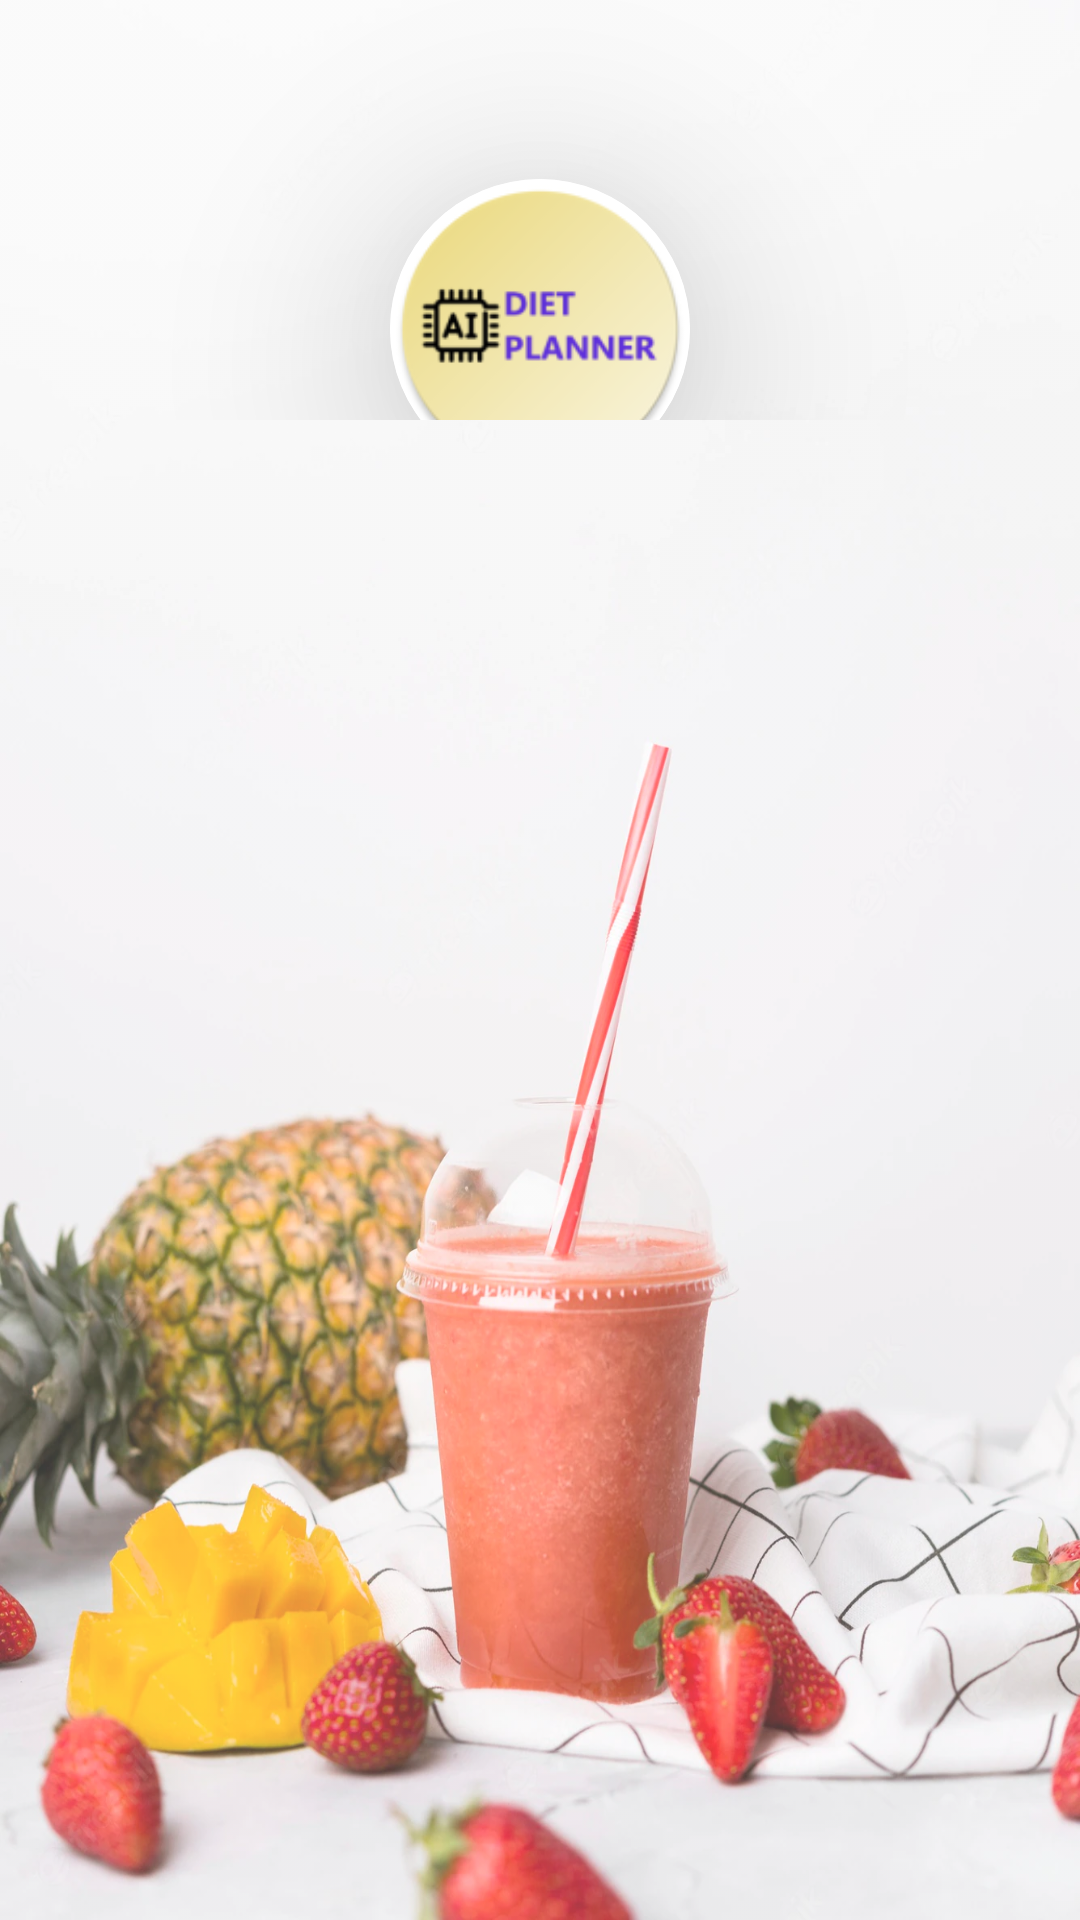

Layout XML and referenced resources for this Android screen:
<!-- AndroidManifest.xml: application theme Theme.AIDietPlanner_v1 -->
<!-- res/layout/fragment_main.xml -->
<?xml version="1.0" encoding="utf-8"?>
<androidx.core.widget.NestedScrollView xmlns:android="http://schemas.android.com/apk/res/android"
    xmlns:tools="http://schemas.android.com/tools"
    android:layout_width="match_parent"
    android:layout_height="match_parent"
    android:background="@drawable/fruit_wallpaper"
    android:backgroundTint="#39FFFFFF"
    android:backgroundTintMode="src_atop"
    xmlns:app="http://schemas.android.com/apk/res-auto"
    tools:context=".Java.Fragments.MainFragment">

    <androidx.constraintlayout.widget.ConstraintLayout
        android:id="@+id/layout1"
        android:layout_width="match_parent"
        android:layout_height="match_parent">

        <androidx.cardview.widget.CardView
            android:layout_width="100dp"
            android:layout_height="100dp"
            android:layout_marginBottom="-40dp"
            app:cardCornerRadius="100dp"
            android:elevation="50dp"
            android:translationZ="1dp"
            app:cardElevation="40dp"
            app:layout_constraintBottom_toTopOf="@+id/cardView"
            app:layout_constraintEnd_toEndOf="parent"
            app:layout_constraintStart_toStartOf="parent">

            <ImageView
                android:layout_width="match_parent"
                android:layout_height="match_parent"
                android:layout_gravity="center"
                android:background="#fff"
                android:src="@mipmap/ic_launcher_round" />

        </androidx.cardview.widget.CardView>


        <androidx.cardview.widget.CardView
            android:id="@+id/cardView"
            android:layout_width="wrap_content"
            android:layout_height="wrap_content"
            android:layout_marginHorizontal="10dp"
            android:layout_marginTop="120dp"
            android:layout_marginBottom="20dp"
            android:elevation="40dp"
            android:maxWidth="500dp"
            app:cardCornerRadius="20dp"
            app:layout_constraintBottom_toBottomOf="@+id/layout1"
            app:layout_constraintEnd_toEndOf="parent"
            app:layout_constraintStart_toStartOf="parent"
            app:layout_constraintTop_toTopOf="parent">

            <FrameLayout
                android:id="@+id/main_frag_frame"
                android:layout_width="match_parent"
                android:layout_height="match_parent" />

        </androidx.cardview.widget.CardView>

    </androidx.constraintlayout.widget.ConstraintLayout>

</androidx.core.widget.NestedScrollView>
<!-- resources referenced by this layout -->
<resources>
  <!-- drawable fruit_wallpaper: jpg bitmap (drawable, 137272 bytes) -->
  <!-- mipmap ic_launcher_round: png bitmap (mipmap-hdpi, 5813 bytes) -->
  <style name="Theme.AIDietPlanner_v1" parent="Theme.MaterialComponents.DayNight.NoActionBar">
          
          <item name="colorPrimary">@color/purple_500</item>
          <item name="colorPrimaryVariant">@color/purple_700</item>
          <item name="colorOnPrimary">@color/white</item>
          
          <item name="colorSecondary">@color/teal_200</item>
          <item name="colorSecondaryVariant">@color/teal_700</item>
          <item name="colorOnSecondary">@color/black</item>
          
          <item name="android:statusBarColor" tools:targetApi="l">?attr/colorPrimaryVariant</item>
          
      </style>
  <color name="purple_500">#FF6200EE</color>
  <color name="purple_700">#FF3700B3</color>
  <color name="white">#FFFFFFFF</color>
  <color name="teal_200">#FF03DAC5</color>
  <color name="teal_700">#FF018786</color>
  <color name="black">#FF000000</color>
</resources>
